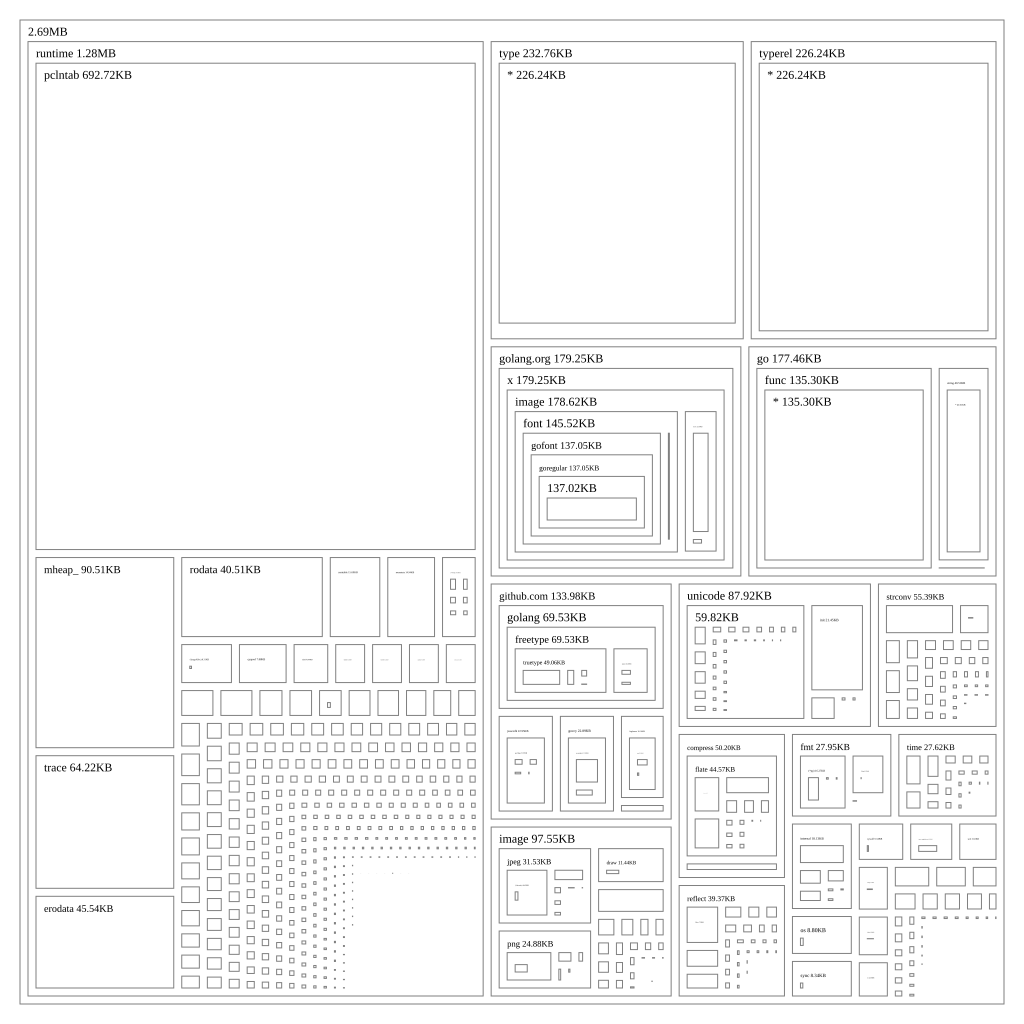

The data file committed next to this chart (first rows):
reflect/mapdelete, 80.000000
runtime/(*traceAlloc)/alloc, 288
runtime/schedEnabled, 128
fullColor/fulls, 8
github.com/fogleman/gg/(*Context)/CubicT…, 1088
github.com/goccy/go-graphviz/internal/cc…, 32
go.itab.*github.com/pkg/errors.fundament…, 32
reflect/(*ptrType), 528
runtime/schedinit, 768
svg_grstyle/cold/1, 36
unicode//stmp_192, 64
runtime/_LostExternalCode, 64
runtime/concatstring2/stkobj, 32
runtime/newproc1, 1296
SparseMatrix_from_coordinate_arrays_inte…, 40
github.com/jessevdk/go-flags/(*Parser)/p…, 32
go.itab.runtime.errorString/error, 32
image/Rectangle/Intersect, 144
os/ErrPermission, 16
runtime/osinit, 96
runtime/rawbyteslice, 32
strings//stmp_19, 16
syscall/envLock, 48
type..eq.github.com/goccy/go-graphviz/gv…, 64
type//eq/runtime/bitvector, 64
unicode//stmp_44, 800
go.itab.github.com/jessevdk/go-flags.com…, 48
image/Rectangle/ColorModel, 32
image/jpeg//stmp_40, 16
internal/fmtsort/Sort, 928
time/localLoc, 128
github.com/fogleman/gg/CubicBezier, 448
image/color/(*modelFunc), 112
runtime/stopTheWorld/stkobj, 32
compress/flate/(*compressor)/encSpeed, 896
image/internal/imageutil/DrawYCbCr, 2128
os//stmp_6, 8
runtime/goyield_m, 224
runtime/sigtable, 768
runtime/printlock, 144
sort/, 32
unicode//stmp_600, 96
HTMLstate/0, 8
image/color/Opaque, 2
image/color/alphaModel, 176
image/png/, 624
runtime/badsignal, 176
unicode/Nandinagari, 8
runtime/kq, 4
time/LoadLocationFromTZData/stkobj, 96
bytes//inittask, 64
delete_fast_edge/cold/1, 40
go.itab.*image.NRGBA/image/Image, 48
image/jpeg/UnsupportedError, 112
internal/cpu/doinit, 464
hash/adler32/update, 288
runtime/(*mcache)/prepareForSweep, 272
runtime/panicSlice3C, 16
unicode//stmp_83, 288
runtime/wakeNetPoller, 112
unicode//stmp_152, 64
... 6,434 more rows
